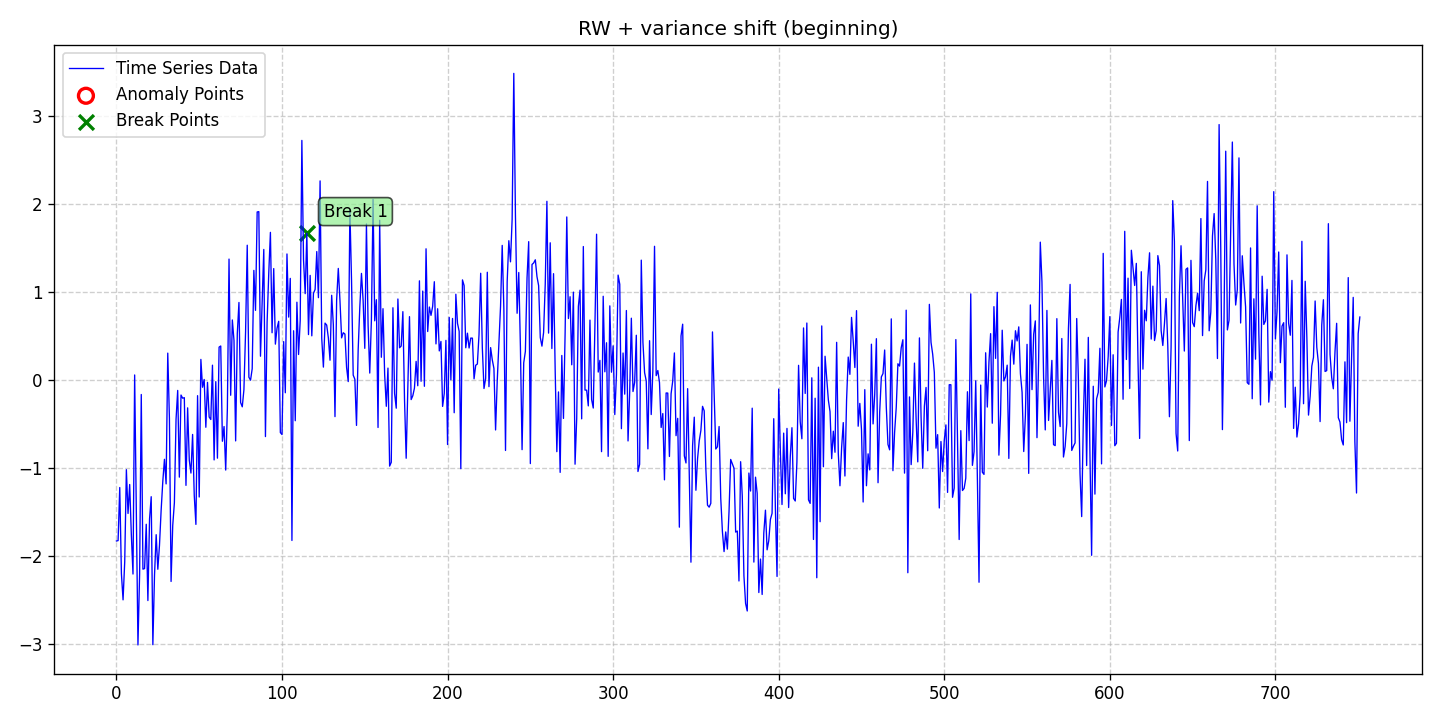

Data behind this chart, as committed beside it:
date, data, stationary, det_lin_up, det_lin_down, det_quad, det_cubic, det_exp, det_damped, stoc_trend, volatility, single_seas, multiple_seas, point_anom_single, point_anom_multi, collect_anom, context_anom, mean_shift, var_shift, trend_shift, point_anom_count, point_anom_location, point_anom_point, collect_anom_count
2020-01-01, -1.826, 0, 0, 0, 0, 0, 0, 0, 1, 0, 0, 0, 0, 0, 0, 0, 0, 1, 0, 0, none, , 0
2020-01-02, -1.822, 0, 0, 0, 0, 0, 0, 0, 1, 0, 0, 0, 0, 0, 0, 0, 0, 1, 0, 0, none, , 0
2020-01-03, -1.219, 0, 0, 0, 0, 0, 0, 0, 1, 0, 0, 0, 0, 0, 0, 0, 0, 1, 0, 0, none, , 0
2020-01-04, -2.197, 0, 0, 0, 0, 0, 0, 0, 1, 0, 0, 0, 0, 0, 0, 0, 0, 1, 0, 0, none, , 0
2020-01-05, -2.494, 0, 0, 0, 0, 0, 0, 0, 1, 0, 0, 0, 0, 0, 0, 0, 0, 1, 0, 0, none, , 0
2020-01-06, -2.064, 0, 0, 0, 0, 0, 0, 0, 1, 0, 0, 0, 0, 0, 0, 0, 0, 1, 0, 0, none, , 0
2020-01-07, -1.017, 0, 0, 0, 0, 0, 0, 0, 1, 0, 0, 0, 0, 0, 0, 0, 0, 1, 0, 0, none, , 0
2020-01-08, -1.514, 0, 0, 0, 0, 0, 0, 0, 1, 0, 0, 0, 0, 0, 0, 0, 0, 1, 0, 0, none, , 0
2020-01-09, -1.185, 0, 0, 0, 0, 0, 0, 0, 1, 0, 0, 0, 0, 0, 0, 0, 0, 1, 0, 0, none, , 0
2020-01-10, -1.757, 0, 0, 0, 0, 0, 0, 0, 1, 0, 0, 0, 0, 0, 0, 0, 0, 1, 0, 0, none, , 0
2020-01-11, -2.201, 0, 0, 0, 0, 0, 0, 0, 1, 0, 0, 0, 0, 0, 0, 0, 0, 1, 0, 0, none, , 0
2020-01-12, 0.05843, 0, 0, 0, 0, 0, 0, 0, 1, 0, 0, 0, 0, 0, 0, 0, 0, 1, 0, 0, none, , 0
2020-01-13, -1.48, 0, 0, 0, 0, 0, 0, 0, 1, 0, 0, 0, 0, 0, 0, 0, 0, 1, 0, 0, none, , 0
2020-01-14, -3.006, 0, 0, 0, 0, 0, 0, 0, 1, 0, 0, 0, 0, 0, 0, 0, 0, 1, 0, 0, none, , 0
2020-01-15, -2.202, 0, 0, 0, 0, 0, 0, 0, 1, 0, 0, 0, 0, 0, 0, 0, 0, 1, 0, 0, none, , 0
2020-01-16, -0.1632, 0, 0, 0, 0, 0, 0, 0, 1, 0, 0, 0, 0, 0, 0, 0, 0, 1, 0, 0, none, , 0
2020-01-17, -2.146, 0, 0, 0, 0, 0, 0, 0, 1, 0, 0, 0, 0, 0, 0, 0, 0, 1, 0, 0, none, , 0
2020-01-18, -2.139, 0, 0, 0, 0, 0, 0, 0, 1, 0, 0, 0, 0, 0, 0, 0, 0, 1, 0, 0, none, , 0
2020-01-19, -1.636, 0, 0, 0, 0, 0, 0, 0, 1, 0, 0, 0, 0, 0, 0, 0, 0, 1, 0, 0, none, , 0
2020-01-20, -2.502, 0, 0, 0, 0, 0, 0, 0, 1, 0, 0, 0, 0, 0, 0, 0, 0, 1, 0, 0, none, , 0
2020-01-21, -1.576, 0, 0, 0, 0, 0, 0, 0, 1, 0, 0, 0, 0, 0, 0, 0, 0, 1, 0, 0, none, , 0
2020-01-22, -1.323, 0, 0, 0, 0, 0, 0, 0, 1, 0, 0, 0, 0, 0, 0, 0, 0, 1, 0, 0, none, , 0
2020-01-23, -3.003, 0, 0, 0, 0, 0, 0, 0, 1, 0, 0, 0, 0, 0, 0, 0, 0, 1, 0, 0, none, , 0
2020-01-24, -2.214, 0, 0, 0, 0, 0, 0, 0, 1, 0, 0, 0, 0, 0, 0, 0, 0, 1, 0, 0, none, , 0
2020-01-25, -1.754, 0, 0, 0, 0, 0, 0, 0, 1, 0, 0, 0, 0, 0, 0, 0, 0, 1, 0, 0, none, , 0
2020-01-26, -2.147, 0, 0, 0, 0, 0, 0, 0, 1, 0, 0, 0, 0, 0, 0, 0, 0, 1, 0, 0, none, , 0
2020-01-27, -1.875, 0, 0, 0, 0, 0, 0, 0, 1, 0, 0, 0, 0, 0, 0, 0, 0, 1, 0, 0, none, , 0
2020-01-28, -1.477, 0, 0, 0, 0, 0, 0, 0, 1, 0, 0, 0, 0, 0, 0, 0, 0, 1, 0, 0, none, , 0
2020-01-29, -1.151, 0, 0, 0, 0, 0, 0, 0, 1, 0, 0, 0, 0, 0, 0, 0, 0, 1, 0, 0, none, , 0
2020-01-30, -0.8991, 0, 0, 0, 0, 0, 0, 0, 1, 0, 0, 0, 0, 0, 0, 0, 0, 1, 0, 0, none, , 0
2020-01-31, -1.178, 0, 0, 0, 0, 0, 0, 0, 1, 0, 0, 0, 0, 0, 0, 0, 0, 1, 0, 0, none, , 0
2020-02-01, 0.3063, 0, 0, 0, 0, 0, 0, 0, 1, 0, 0, 0, 0, 0, 0, 0, 0, 1, 0, 0, none, , 0
2020-02-02, -0.4329, 0, 0, 0, 0, 0, 0, 0, 1, 0, 0, 0, 0, 0, 0, 0, 0, 1, 0, 0, none, , 0
2020-02-03, -2.285, 0, 0, 0, 0, 0, 0, 0, 1, 0, 0, 0, 0, 0, 0, 0, 0, 1, 0, 0, none, , 0
2020-02-04, -1.651, 0, 0, 0, 0, 0, 0, 0, 1, 0, 0, 0, 0, 0, 0, 0, 0, 1, 0, 0, none, , 0
2020-02-05, -1.391, 0, 0, 0, 0, 0, 0, 0, 1, 0, 0, 0, 0, 0, 0, 0, 0, 1, 0, 0, none, , 0
2020-02-06, -0.4442, 0, 0, 0, 0, 0, 0, 0, 1, 0, 0, 0, 0, 0, 0, 0, 0, 1, 0, 0, none, , 0
2020-02-07, -0.1171, 0, 0, 0, 0, 0, 0, 0, 1, 0, 0, 0, 0, 0, 0, 0, 0, 1, 0, 0, none, , 0
2020-02-08, -1.101, 0, 0, 0, 0, 0, 0, 0, 1, 0, 0, 0, 0, 0, 0, 0, 0, 1, 0, 0, none, , 0
2020-02-09, -0.1694, 0, 0, 0, 0, 0, 0, 0, 1, 0, 0, 0, 0, 0, 0, 0, 0, 1, 0, 0, none, , 0
2020-02-10, -0.2052, 0, 0, 0, 0, 0, 0, 0, 1, 0, 0, 0, 0, 0, 0, 0, 0, 1, 0, 0, none, , 0
2020-02-11, -0.1991, 0, 0, 0, 0, 0, 0, 0, 1, 0, 0, 0, 0, 0, 0, 0, 0, 1, 0, 0, none, , 0
2020-02-12, -1.195, 0, 0, 0, 0, 0, 0, 0, 1, 0, 0, 0, 0, 0, 0, 0, 0, 1, 0, 0, none, , 0
2020-02-13, -0.3148, 0, 0, 0, 0, 0, 0, 0, 1, 0, 0, 0, 0, 0, 0, 0, 0, 1, 0, 0, none, , 0
2020-02-14, -0.9088, 0, 0, 0, 0, 0, 0, 0, 1, 0, 0, 0, 0, 0, 0, 0, 0, 1, 0, 0, none, , 0
2020-02-15, -1.055, 0, 0, 0, 0, 0, 0, 0, 1, 0, 0, 0, 0, 0, 0, 0, 0, 1, 0, 0, none, , 0
2020-02-16, -0.6168, 0, 0, 0, 0, 0, 0, 0, 1, 0, 0, 0, 0, 0, 0, 0, 0, 1, 0, 0, none, , 0
2020-02-17, -1.308, 0, 0, 0, 0, 0, 0, 0, 1, 0, 0, 0, 0, 0, 0, 0, 0, 1, 0, 0, none, , 0
2020-02-18, -1.638, 0, 0, 0, 0, 0, 0, 0, 1, 0, 0, 0, 0, 0, 0, 0, 0, 1, 0, 0, none, , 0
2020-02-19, -0.1766, 0, 0, 0, 0, 0, 0, 0, 1, 0, 0, 0, 0, 0, 0, 0, 0, 1, 0, 0, none, , 0
2020-02-20, -1.327, 0, 0, 0, 0, 0, 0, 0, 1, 0, 0, 0, 0, 0, 0, 0, 0, 1, 0, 0, none, , 0
2020-02-21, 0.235, 0, 0, 0, 0, 0, 0, 0, 1, 0, 0, 0, 0, 0, 0, 0, 0, 1, 0, 0, none, , 0
2020-02-22, -0.08113, 0, 0, 0, 0, 0, 0, 0, 1, 0, 0, 0, 0, 0, 0, 0, 0, 1, 0, 0, none, , 0
2020-02-23, 0.007184, 0, 0, 0, 0, 0, 0, 0, 1, 0, 0, 0, 0, 0, 0, 0, 0, 1, 0, 0, none, , 0
2020-02-24, -0.5352, 0, 0, 0, 0, 0, 0, 0, 1, 0, 0, 0, 0, 0, 0, 0, 0, 1, 0, 0, none, , 0
2020-02-25, -0.02543, 0, 0, 0, 0, 0, 0, 0, 1, 0, 0, 0, 0, 0, 0, 0, 0, 1, 0, 0, none, , 0
2020-02-26, -0.4185, 0, 0, 0, 0, 0, 0, 0, 1, 0, 0, 0, 0, 0, 0, 0, 0, 1, 0, 0, none, , 0
2020-02-27, -0.4471, 0, 0, 0, 0, 0, 0, 0, 1, 0, 0, 0, 0, 0, 0, 0, 0, 1, 0, 0, none, , 0
2020-02-28, 0.1694, 0, 0, 0, 0, 0, 0, 0, 1, 0, 0, 0, 0, 0, 0, 0, 0, 1, 0, 0, none, , 0
2020-02-29, -0.9058, 0, 0, 0, 0, 0, 0, 0, 1, 0, 0, 0, 0, 0, 0, 0, 0, 1, 0, 0, none, , 0
... 692 more rows
